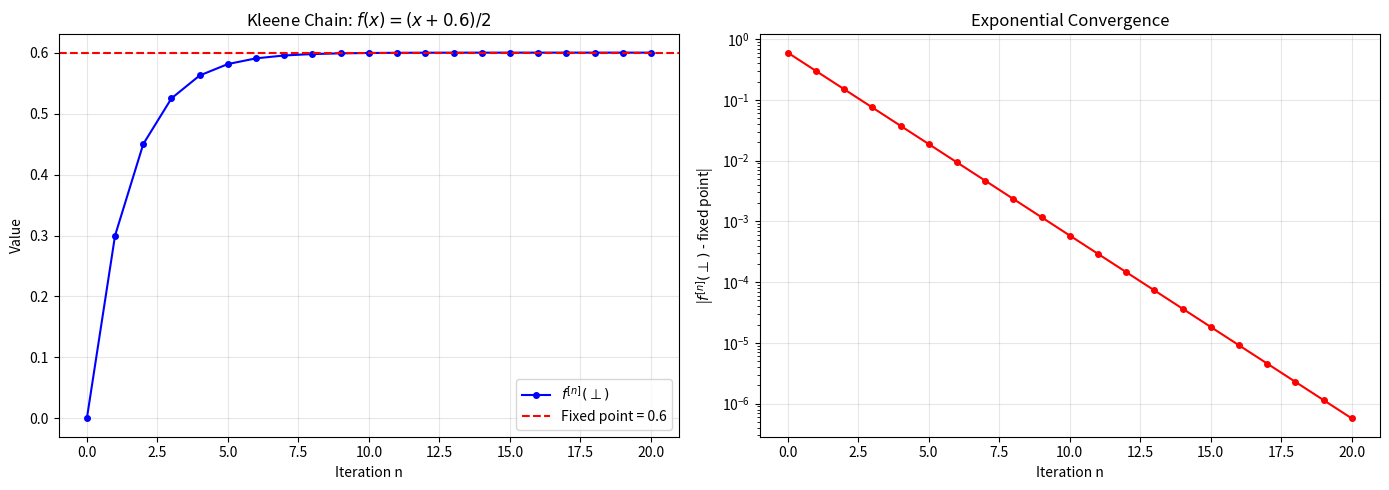

Write Python code to recreate this figure. (Note: this script raises an exception after producing the figure.)
#!/usr/bin/env python3
"""
Kleene Fixed-Point Stratification: Numerical Demonstrations

This script demonstrates the Lawvere-Kleene fixed-point theorem for
guarded trace semantics with concrete numerical examples:

1. A simple monotone function on the unit interval lattice
2. A tropical (min-plus) shortest-path circuit
3. Stabilization/collapse detection on a finite lattice
4. Circuit feedback loop unrolling
5. Matrix equation via Kleene iteration

Each example shows the Kleene chain f^[n](⊥) converging to the
least fixed point, illustrating the theorems proved in Lean.
"""

import numpy as np
import matplotlib
matplotlib.use('Agg')
import matplotlib.pyplot as plt
from typing import Callable, List, Tuple, Optional

# ─── Example 1: Scalar Kleene chain on [0, 1] ────────────────────────

def demo_scalar_kleene():
    """
    Demonstrate Kleene iteration for f(x) = (x + c) / 2 on [0, 1].
    The least fixed point is c.
    Starting from ⊥ = 0, the chain converges monotonically.
    """
    c = 0.6
    step = lambda x: (x + c) / 2.0

    N = 20
    chain = [0.0]
    for i in range(N):
        chain.append(step(chain[-1]))

    fixed_pt = c

    fig, (ax1, ax2) = plt.subplots(1, 2, figsize=(14, 5))

    ax1.plot(range(N+1), chain, 'bo-', markersize=4, label='$f^{[n]}(\\bot)$')
    ax1.axhline(y=fixed_pt, color='r', linestyle='--', label=f'Fixed point = {fixed_pt}')
    ax1.set_xlabel('Iteration n')
    ax1.set_ylabel('Value')
    ax1.set_title(f'Kleene Chain: $f(x) = (x + {c})/2$')
    ax1.legend()
    ax1.grid(True, alpha=0.3)

    errors = [abs(x - fixed_pt) for x in chain]
    ax2.semilogy(range(N+1), errors, 'ro-', markersize=4)
    ax2.set_xlabel('Iteration n')
    ax2.set_ylabel('|$f^{[n]}(\\bot)$ - fixed point|')
    ax2.set_title('Exponential Convergence')
    ax2.grid(True, alpha=0.3)

    plt.tight_layout()
    plt.savefig('demos/kleene_scalar.png', dpi=150, bbox_inches='tight')
    plt.close()

    print("=" * 60)
    print("Example 1: Scalar Kleene Chain")
    print("=" * 60)
    print(f"Step function: f(x) = (x + {c}) / 2")
    print(f"Bottom element: ⊥ = 0")
    print(f"Exact fixed point: {fixed_pt}")
    print(f"\nKleene chain (first 10 terms):")
    for i in range(min(11, len(chain))):
        print(f"  f^[{i}](⊥) = {chain[i]:.10f}")
    print(f"\nMonotonicity verified: {all(chain[i] <= chain[i+1] + 1e-15 for i in range(len(chain)-1))}")
    print(f"Convergence to fixed point: |f^[{N}](⊥) - lfp| = {errors[-1]:.2e}")
    print()


# ─── Example 2: Tropical (min-plus) shortest path ───────────────────

def demo_tropical_shortest_path():
    """
    Demonstrate Kleene iteration for shortest-path computation
    in a tropical (min-plus) semiring. The Bellman-Ford iteration
    is exactly the Kleene chain in the tropical semiring.
    """
    INF = float('inf')
    W = np.array([
        [0,   3,   INF, 7  ],
        [INF, 0,   2,   INF],
        [INF, INF, 0,   1  ],
        [2,   INF, INF, 0  ],
    ])
    n = W.shape[0]
    source = 0

    def tropical_step(dist):
        new_dist = dist.copy()
        for v in range(n):
            for u in range(n):
                if dist[u] + W[u][v] < new_dist[v]:
                    new_dist[v] = dist[u] + W[u][v]
        return new_dist

    bot = np.full(n, INF)
    bot[source] = 0

    N = 6
    chains = [bot.copy()]
    for i in range(N):
        chains.append(tropical_step(chains[-1]))

    print("=" * 60)
    print("Example 2: Tropical Shortest-Path Circuit")
    print("=" * 60)
    print(f"Graph with {n} nodes, source = {source}")
    print(f"\nWeight matrix:")
    for i in range(n):
        row = ["  ∞" if W[i][j] == INF else f"{W[i][j]:3.0f}" for j in range(n)]
        print(f"  [{', '.join(row)}]")

    print(f"\nKleene chain (Bellman-Ford iterations):")
    for i, d in enumerate(chains):
        vals = [f"{x:5.1f}" if x < INF else "    ∞" for x in d]
        print(f"  Step {i}: [{', '.join(vals)}]")

    for i in range(1, len(chains)):
        if np.array_equal(chains[i], chains[i-1]):
            print(f"\n✓ STABILIZATION at step {i-1}!")
            print(f"  By the Collapse Theorem: trace = f^[{i-1}](⊥)")
            print(f"  Shortest distances: {chains[i-1]}")
            break

    fig, ax = plt.subplots(figsize=(10, 5))
    for node in range(n):
        dists = [c[node] if c[node] < INF else np.nan for c in chains]
        ax.plot(range(N+1), dists, 'o-', markersize=6, label=f'Node {node}')

    ax.set_xlabel('Bellman-Ford Iteration (= Kleene step)')
    ax.set_ylabel('Shortest distance from source')
    ax.set_title('Tropical Kleene Chain = Bellman-Ford Shortest Path')
    ax.legend()
    ax.grid(True, alpha=0.3)
    plt.tight_layout()
    plt.savefig('demos/tropical_shortest_path.png', dpi=150, bbox_inches='tight')
    plt.close()
    print()


# ─── Example 3: Finite lattice with exact stabilization ─────────────

def demo_finite_stabilization():
    """
    Demonstrate the Collapse Theorem on a finite powerset lattice.
    """
    n = 4

    def step(S: set) -> set:
        return S | {(x + 1) % n for x in S}

    bot = {0}
    chain = [bot]
    for i in range(10):
        chain.append(step(chain[-1]))

    print("=" * 60)
    print("Example 3: Finite Lattice Stabilization (Collapse Theorem)")
    print("=" * 60)
    print(f"Lattice: P({{0,...,{n-1}}}) ordered by ⊆")
    print(f"Step: S ↦ S ∪ {{(x+1) mod {n} | x ∈ S}}")
    print(f"Bottom: {{0}}")
    print(f"\nKleene chain:")

    stab_idx = None
    for i, S in enumerate(chain):
        marker = ""
        if i > 0 and chain[i] == chain[i-1] and stab_idx is None:
            stab_idx = i - 1
            marker = "  ← STABILIZED"
        print(f"  f^[{i}](⊥) = {sorted(S)}{marker}")

    if stab_idx is not None:
        print(f"\n✓ Collapse Theorem applies!")
        print(f"  The chain stabilizes at N = {stab_idx}")
        print(f"  Therefore: sSup(chain) = trace = f^[{stab_idx}](⊥) = {sorted(chain[stab_idx])}")

    fp = chain[stab_idx]
    print(f"\n  Verification: step(f^[{stab_idx}](⊥)) = {sorted(step(fp))}")
    print(f"  Fixed point: {step(fp) == fp}")
    print()

    fig, ax = plt.subplots(figsize=(8, 4))
    sizes = [len(S) for S in chain]
    ax.plot(range(len(chain)), sizes, 'gs-', markersize=8)
    if stab_idx is not None:
        ax.axvline(x=stab_idx, color='r', linestyle='--', label=f'Stabilization at N={stab_idx}')
    ax.set_xlabel('Iteration n')
    ax.set_ylabel('|$f^{[n]}(\\bot)$|')
    ax.set_title('Powerset Lattice: Stabilization of Kleene Chain')
    ax.legend()
    ax.grid(True, alpha=0.3)
    ax.set_xticks(range(len(chain)))
    plt.tight_layout()
    plt.savefig('demos/finite_stabilization.png', dpi=150, bbox_inches='tight')
    plt.close()


# ─── Example 4: Circuit feedback unrolling ───────────────────────────

def demo_circuit_feedback():
    """
    Demonstrate trace = sSup(unrollings) for a feedback circuit.
    output = input + delay(α · output), with α < 1.
    """
    alpha = 0.7
    input_signal = 1.0
    step = lambda x: input_signal + alpha * x

    N = 30
    chain = [0.0]
    for i in range(N):
        chain.append(step(chain[-1]))

    trace = input_signal / (1 - alpha)

    print("=" * 60)
    print("Example 4: Circuit Feedback Loop (Temporal Trace)")
    print("=" * 60)
    print(f"Circuit: output = input + delay(α · output)")
    print(f"  input = {input_signal}, α = {alpha}")
    print(f"  Step function: f(x) = {input_signal} + {alpha} · x")
    print(f"  Exact trace (fixed point): {input_signal} / (1 - {alpha}) = {trace:.6f}")
    print(f"\nUnrolling chain:")
    for i in range(min(10, N+1)):
        err = abs(chain[i] - trace)
        print(f"  unroll({i}) = {chain[i]:.8f}  (error = {err:.2e})")
    print(f"  ...")
    print(f"  unroll({N}) = {chain[N]:.8f}  (error = {abs(chain[N] - trace):.2e})")
    print(f"\nMonotonicity: {all(chain[i] <= chain[i+1] + 1e-15 for i in range(len(chain)-1))}")
    print(f"trace = sSup(unrollings) ✓ (converges to {trace:.6f})")

    fig, (ax1, ax2) = plt.subplots(1, 2, figsize=(14, 5))

    geo_sums = [input_signal * (1 - alpha**k) / (1 - alpha) for k in range(N+1)]
    ax1.plot(range(N+1), chain, 'b.-', markersize=3, alpha=0.7, label='Unrolling $f^{[n]}(\\bot)$')
    ax1.plot(range(N+1), geo_sums, 'g--', alpha=0.5, label='Geometric sum')
    ax1.axhline(y=trace, color='r', linestyle='-', linewidth=2, label=f'Trace = {trace:.4f}')
    ax1.set_xlabel('Unrolling depth n')
    ax1.set_ylabel('Signal value')
    ax1.set_title(f'Circuit Feedback: trace = sSup(unrollings)')
    ax1.legend()
    ax1.grid(True, alpha=0.3)

    errors = [abs(x - trace) for x in chain]
    ax2.semilogy(range(N+1), errors, 'r.-', markersize=3)
    ax2.set_xlabel('Unrolling depth n')
    ax2.set_ylabel('|unroll(n) - trace|')
    ax2.set_title(f'Convergence Rate (geometric, ratio = {alpha})')
    ax2.grid(True, alpha=0.3)

    plt.tight_layout()
    plt.savefig('demos/circuit_feedback.png', dpi=150, bbox_inches='tight')
    plt.close()
    print()


# ─── Example 5: Matrix trace as Kleene limit ────────────────────────

def demo_matrix_trace():
    """
    Demonstrate the Kleene fixed point for matrix equations.
    Solve X = AX + B where spectral radius of A < 1.
    """
    A = np.array([[0.2, 0.1],
                  [0.15, 0.3]])
    B = np.array([1.0, 0.5])

    step = lambda x: A @ x + B

    N = 25
    chain = [np.zeros(2)]
    for i in range(N):
        chain.append(step(chain[-1]))

    exact = np.linalg.solve(np.eye(2) - A, B)

    print("=" * 60)
    print("Example 5: Matrix Equation via Kleene Iteration")
    print("=" * 60)
    print(f"Solve X = AX + B")
    print(f"A = {A.tolist()}")
    print(f"B = {B.tolist()}")
    print(f"Spectral radius of A: {max(abs(np.linalg.eigvals(A))):.4f}")
    print(f"Exact solution: X = {exact}")
    print(f"\nKleene chain (first 8):")
    for i in range(min(8, N+1)):
        err = np.linalg.norm(chain[i] - exact)
        print(f"  X_{i} = [{chain[i][0]:.6f}, {chain[i][1]:.6f}]  (error = {err:.2e})")
    print(f"  X_{N} = [{chain[N][0]:.6f}, {chain[N][1]:.6f}]  (error = {np.linalg.norm(chain[N] - exact):.2e})")
    print()


# ─── Main ────────────────────────────────────────────────────────────

if __name__ == '__main__':
    print()
    print("╔══════════════════════════════════════════════════════════╗")
    print("║  Lawvere-Kleene Fixed-Point Stratification              ║")
    print("║  Numerical Demonstrations                               ║")
    print("╚══════════════════════════════════════════════════════════╝")
    print()

    demo_scalar_kleene()
    demo_tropical_shortest_path()
    demo_finite_stabilization()
    demo_circuit_feedback()
    demo_matrix_trace()

    print("═" * 60)
    print("All demonstrations complete.")
    print("Plots saved to demos/ directory.")
    print("═" * 60)
